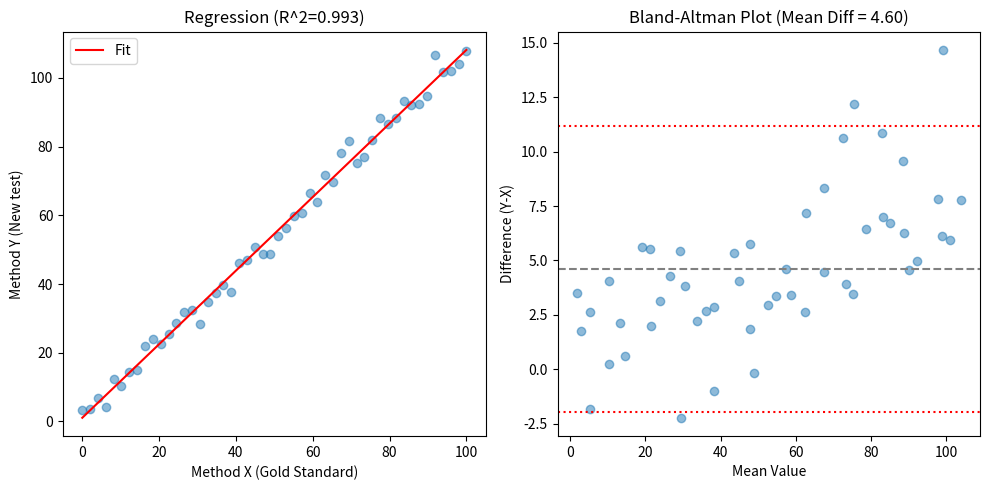

Write Python code to recreate this figure.
import numpy as np
import matplotlib.pyplot as plt
from scipy import stats

"""
定量分析闭环（攻克“一致性”难题）
证明我们的新机器和医院的金标准机器结果一样。
对应书本知识：第十一章 线性回归、第七章 T检验。
工业界术语：方法学比对、回归拟合 ($R^2$)、Bland-Altman 图。

问： 如何做方法学比对？
答： “首先做线性回归，检查 $R^2$ 是否大于 0.98 以及斜率是否接近 1。
    其次，为了更严谨地观察系统误差，我会画 Bland-Altman 图，
    查看平均偏差（Bias）和一致性界限（LoA），确保差异在临床可接受范围内。”

    mehod_x: 老机器/金标准的测值
    method_y: 新机器/待测 的测值
"""
def compare_methods(method_x, method_y):
    print(f"method_x={method_x} method_y={method_y}")
    # 1. 线性回归（看趋势是否一致）
    slope, intercpt, r_value, p_value, std_err = stats.linregress(method_x, method_y)
    print("====线性回归分析：计算新机器和老机器是否趋势相同 ====")
    print(f"回归方程 Y={slope:.3f}X + {intercpt:.3f}")
    print(f"R平方= {r_value:.3f} （越接近1越好）")
    # 2. 绘制回归图
    '''
    •	figsize = (宽度, 高度)，单位是英寸
	•   figsize=(10,5) → 画布宽10英寸，高5英寸
	•	换算成像素：默认 dpi=100，所以是 1000×500 像素
    '''
    plt.figure(figsize=(10,5))
    # 1 → 整个图形分成1行
    # 2 → 每行2列（共2个子图，左右排列）
    # 1 → 当前选中第1个子图（左边）
    plt.subplot(1,2,1)
    plt.scatter(method_x, method_y,alpha=0.5)
    plt.plot(method_x, slope*method_x + intercpt,'r',label='Fit')
    plt.xlabel('Method X (Gold Standard)')
    plt.ylabel('Method Y (New test)')
    plt.title(f'Regression (R^2={r_value**2:.3f})')
    plt.legend()

    # 3. Bland-Altaman分析 （看差值分析）T检验进阶
    diff = method_y - method_x
    mean_diff = np.mean(diff)
    std_diff = np.std(diff)
    print(f"mean_diff={mean_diff:.3f} std_diff={std_diff:.3f}")
    plt.subplot(1,2,2)
    '''
    # 常用参数：
    a      # 要计算平均值的数组
    axis   # 沿哪个轴计算（0=列，1=行）
    dtype  # 返回值的数据类型
    '''
    plt.scatter(np.mean([method_x, method_y],axis=0),diff,alpha=0.5)
    plt.axhline(mean_diff,color='gray',linestyle='--')
    # 上界
    plt.axhline(mean_diff + 1.96*std_diff,color='red',linestyle=':')
    # 下界限
    plt.axhline(mean_diff - 1.96*std_diff,color='red',linestyle=':')
    plt.title(f"Bland-Altman Plot (Mean Diff = {mean_diff:.2f})")
    plt.xlabel('Mean Value')
    plt.ylabel('Difference (Y-X)')
    plt.tight_layout()
    plt.show()

if __name__ == "__main__":
    x_data = np.linspace(0, 100, 50)
    y_data= 1.05 * x_data+ 2 + np.random.normal(0, 3, 50)
    compare_methods(x_data, y_data)
